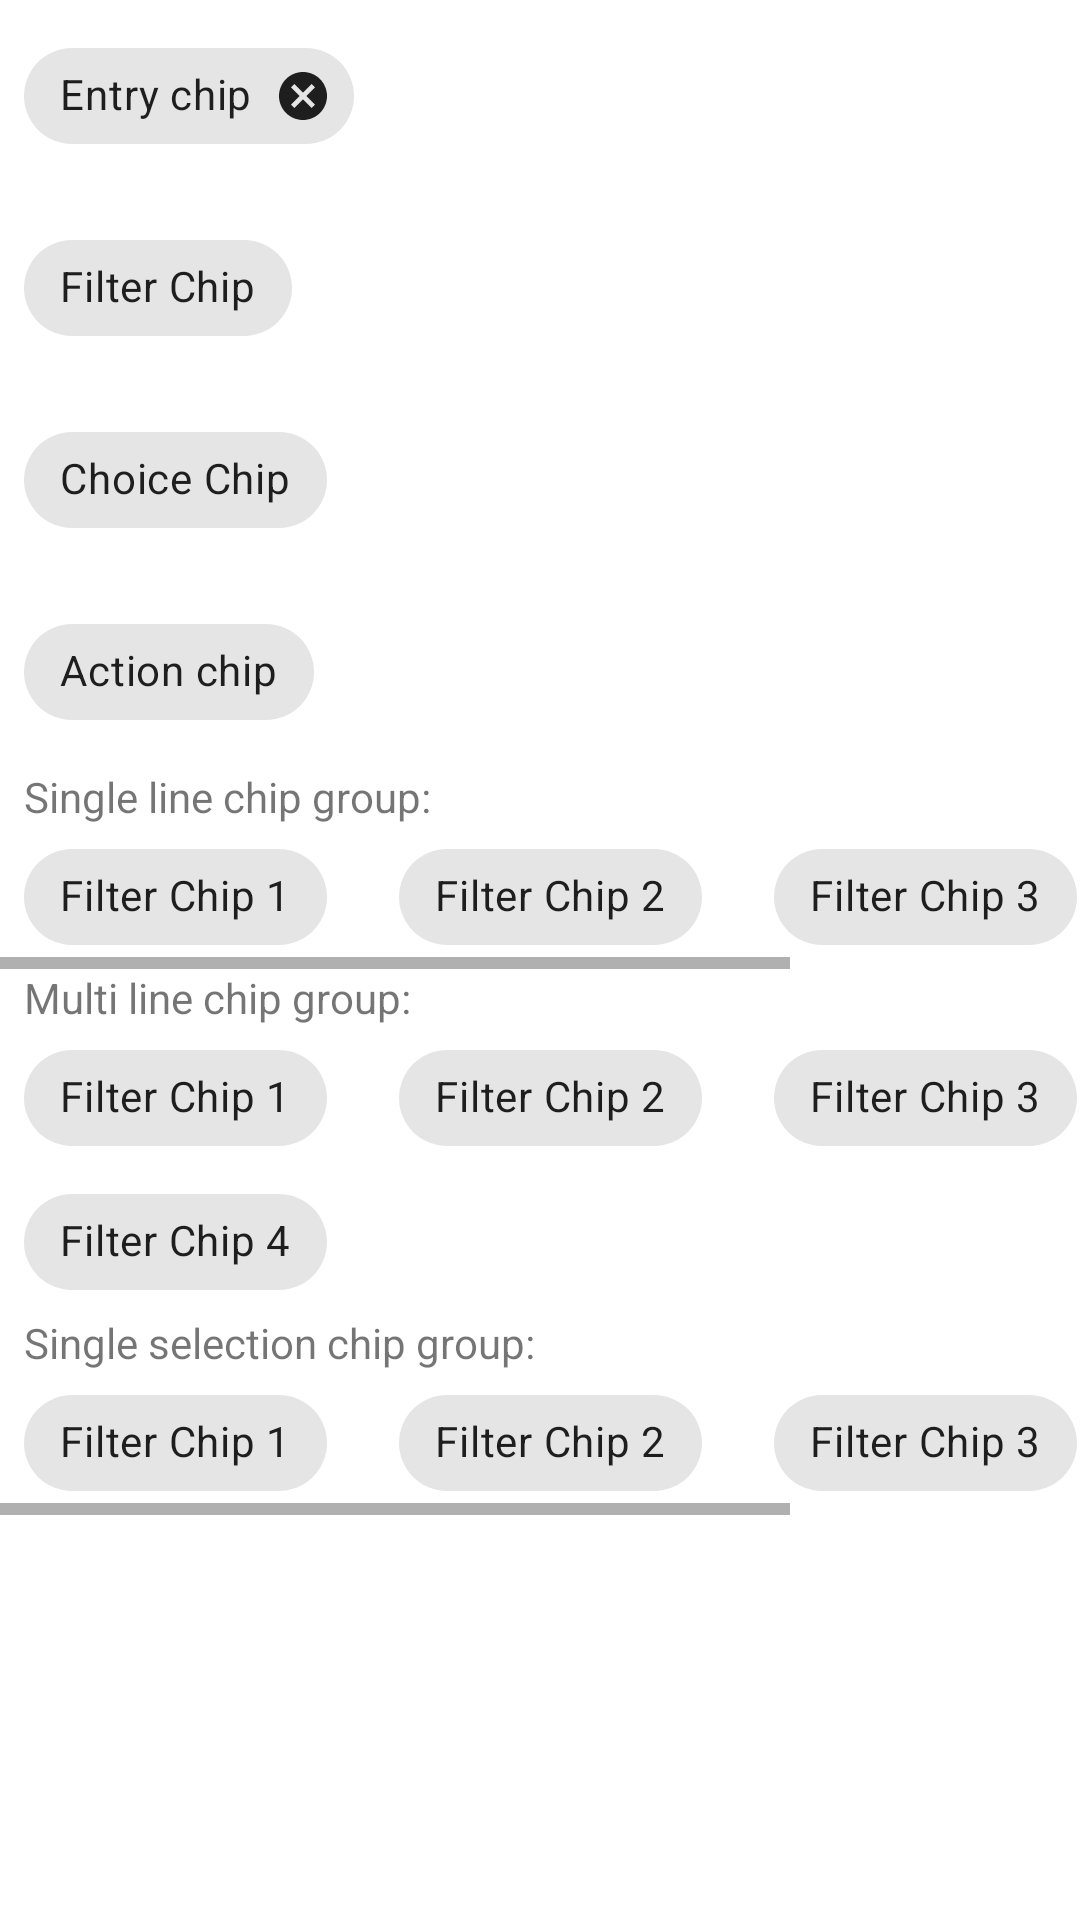

The Android layout XML behind this screen, and the referenced resources:
<!-- AndroidManifest.xml: application theme AppTheme -->
<!-- res/layout/activity_chip.xml -->
<?xml version="1.0" encoding="utf-8"?>
<LinearLayout xmlns:android="http://schemas.android.com/apk/res/android"
    xmlns:app="http://schemas.android.com/apk/res-auto"
    xmlns:tools="http://schemas.android.com/tools"
    android:layout_width="match_parent"
    android:layout_height="match_parent"
    android:orientation="vertical"
    tools:context=".ChipActivity">

    <android.support.design.chip.Chip
        style="@style/Widget.MaterialComponents.Chip.Entry"
        android:layout_width="wrap_content"
        android:layout_height="wrap_content"
        android:layout_margin="8dp"
        android:text="Entry chip"
        app:chipIcon="@drawable/ic_directions_walk_black_24dp" />

    <android.support.design.chip.Chip
        style="@style/Widget.MaterialComponents.Chip.Filter"
        android:layout_width="wrap_content"
        android:layout_height="wrap_content"
        android:layout_margin="8dp"
        android:text="Filter Chip" />

    <android.support.design.chip.Chip
        style="@style/Widget.MaterialComponents.Chip.Choice"
        android:layout_width="wrap_content"
        android:layout_height="wrap_content"
        android:layout_margin="8dp"
        android:text="Choice Chip" />

    <android.support.design.chip.Chip
        style="@style/Widget.MaterialComponents.Chip.Action"
        android:layout_width="wrap_content"
        android:layout_height="wrap_content"
        android:layout_margin="8dp"
        android:text="Action chip"
        app:chipIcon="@drawable/ic_directions_car_black_24dp" />

    <TextView
        android:layout_width="wrap_content"
        android:layout_height="wrap_content"
        android:layout_marginStart="8dp"
        android:text="Single line chip group:" />

    <HorizontalScrollView
        android:layout_width="match_parent"
        android:layout_height="wrap_content">

        <android.support.design.chip.ChipGroup
            android:layout_width="wrap_content"
            android:layout_height="wrap_content"
            app:singleLine="true">

            <android.support.design.chip.Chip
                style="@style/Widget.MaterialComponents.Chip.Filter"
                android:layout_width="wrap_content"
                android:layout_height="wrap_content"
                android:layout_margin="8dp"
                android:text="Filter Chip 1" />

            <android.support.design.chip.Chip
                style="@style/Widget.MaterialComponents.Chip.Filter"
                android:layout_width="wrap_content"
                android:layout_height="wrap_content"
                android:layout_margin="8dp"
                android:text="Filter Chip 2" />

            <android.support.design.chip.Chip
                style="@style/Widget.MaterialComponents.Chip.Filter"
                android:layout_width="wrap_content"
                android:layout_height="wrap_content"
                android:layout_margin="8dp"
                android:text="Filter Chip 3" />

            <android.support.design.chip.Chip
                style="@style/Widget.MaterialComponents.Chip.Filter"
                android:layout_width="wrap_content"
                android:layout_height="wrap_content"
                android:layout_margin="8dp"
                android:text="Filter Chip 4" />

        </android.support.design.chip.ChipGroup>

    </HorizontalScrollView>

    <TextView
        android:layout_width="wrap_content"
        android:layout_height="wrap_content"
        android:layout_marginStart="8dp"
        android:text="Multi line chip group:" />

    <android.support.design.chip.ChipGroup
        android:layout_width="wrap_content"
        android:layout_height="wrap_content">

        <android.support.design.chip.Chip
            style="@style/Widget.MaterialComponents.Chip.Filter"
            android:layout_width="wrap_content"
            android:layout_height="wrap_content"
            android:layout_margin="8dp"
            android:text="Filter Chip 1" />

        <android.support.design.chip.Chip
            style="@style/Widget.MaterialComponents.Chip.Filter"
            android:layout_width="wrap_content"
            android:layout_height="wrap_content"
            android:layout_margin="8dp"
            android:text="Filter Chip 2" />

        <android.support.design.chip.Chip
            style="@style/Widget.MaterialComponents.Chip.Filter"
            android:layout_width="wrap_content"
            android:layout_height="wrap_content"
            android:layout_margin="8dp"
            android:text="Filter Chip 3" />

        <android.support.design.chip.Chip
            style="@style/Widget.MaterialComponents.Chip.Filter"
            android:layout_width="wrap_content"
            android:layout_height="wrap_content"
            android:layout_margin="8dp"
            android:text="Filter Chip 4" />

    </android.support.design.chip.ChipGroup>

    <TextView
        android:layout_width="wrap_content"
        android:layout_height="wrap_content"
        android:layout_marginStart="8dp"
        android:text="Single selection chip group:" />

    <HorizontalScrollView
        android:layout_width="match_parent"
        android:layout_height="wrap_content">

        <android.support.design.chip.ChipGroup
            android:layout_width="wrap_content"
            android:layout_height="wrap_content"
            app:singleLine="true"
            app:singleSelection="true">

            <android.support.design.chip.Chip
                style="@style/Widget.MaterialComponents.Chip.Filter"
                android:layout_width="wrap_content"
                android:layout_height="wrap_content"
                android:layout_margin="8dp"
                android:text="Filter Chip 1" />

            <android.support.design.chip.Chip
                style="@style/Widget.MaterialComponents.Chip.Filter"
                android:layout_width="wrap_content"
                android:layout_height="wrap_content"
                android:layout_margin="8dp"
                android:text="Filter Chip 2" />

            <android.support.design.chip.Chip
                style="@style/Widget.MaterialComponents.Chip.Filter"
                android:layout_width="wrap_content"
                android:layout_height="wrap_content"
                android:layout_margin="8dp"
                android:text="Filter Chip 3" />

            <android.support.design.chip.Chip
                style="@style/Widget.MaterialComponents.Chip.Filter"
                android:layout_width="wrap_content"
                android:layout_height="wrap_content"
                android:layout_margin="8dp"
                android:text="Filter Chip 4" />

        </android.support.design.chip.ChipGroup>

    </HorizontalScrollView>

</LinearLayout>
<!-- resources referenced by this layout -->
<resources>
  <style name="AppTheme" parent="Theme.MaterialComponents.Light.DarkActionBar">
          
          <item name="colorPrimary">@color/colorPrimary</item>
          <item name="colorPrimaryDark">@color/colorPrimaryDark</item>
          <item name="colorAccent">@color/colorAccent</item>
      </style>
  <!-- not gathered from this repository: default colours our renderer supplied (Android Studio template values) -->
  <color name="colorPrimary">#FF6200EE</color>
  <color name="colorPrimaryDark">#FF3700B3</color>
  <color name="colorAccent">#FF03DAC5</color>
</resources>
